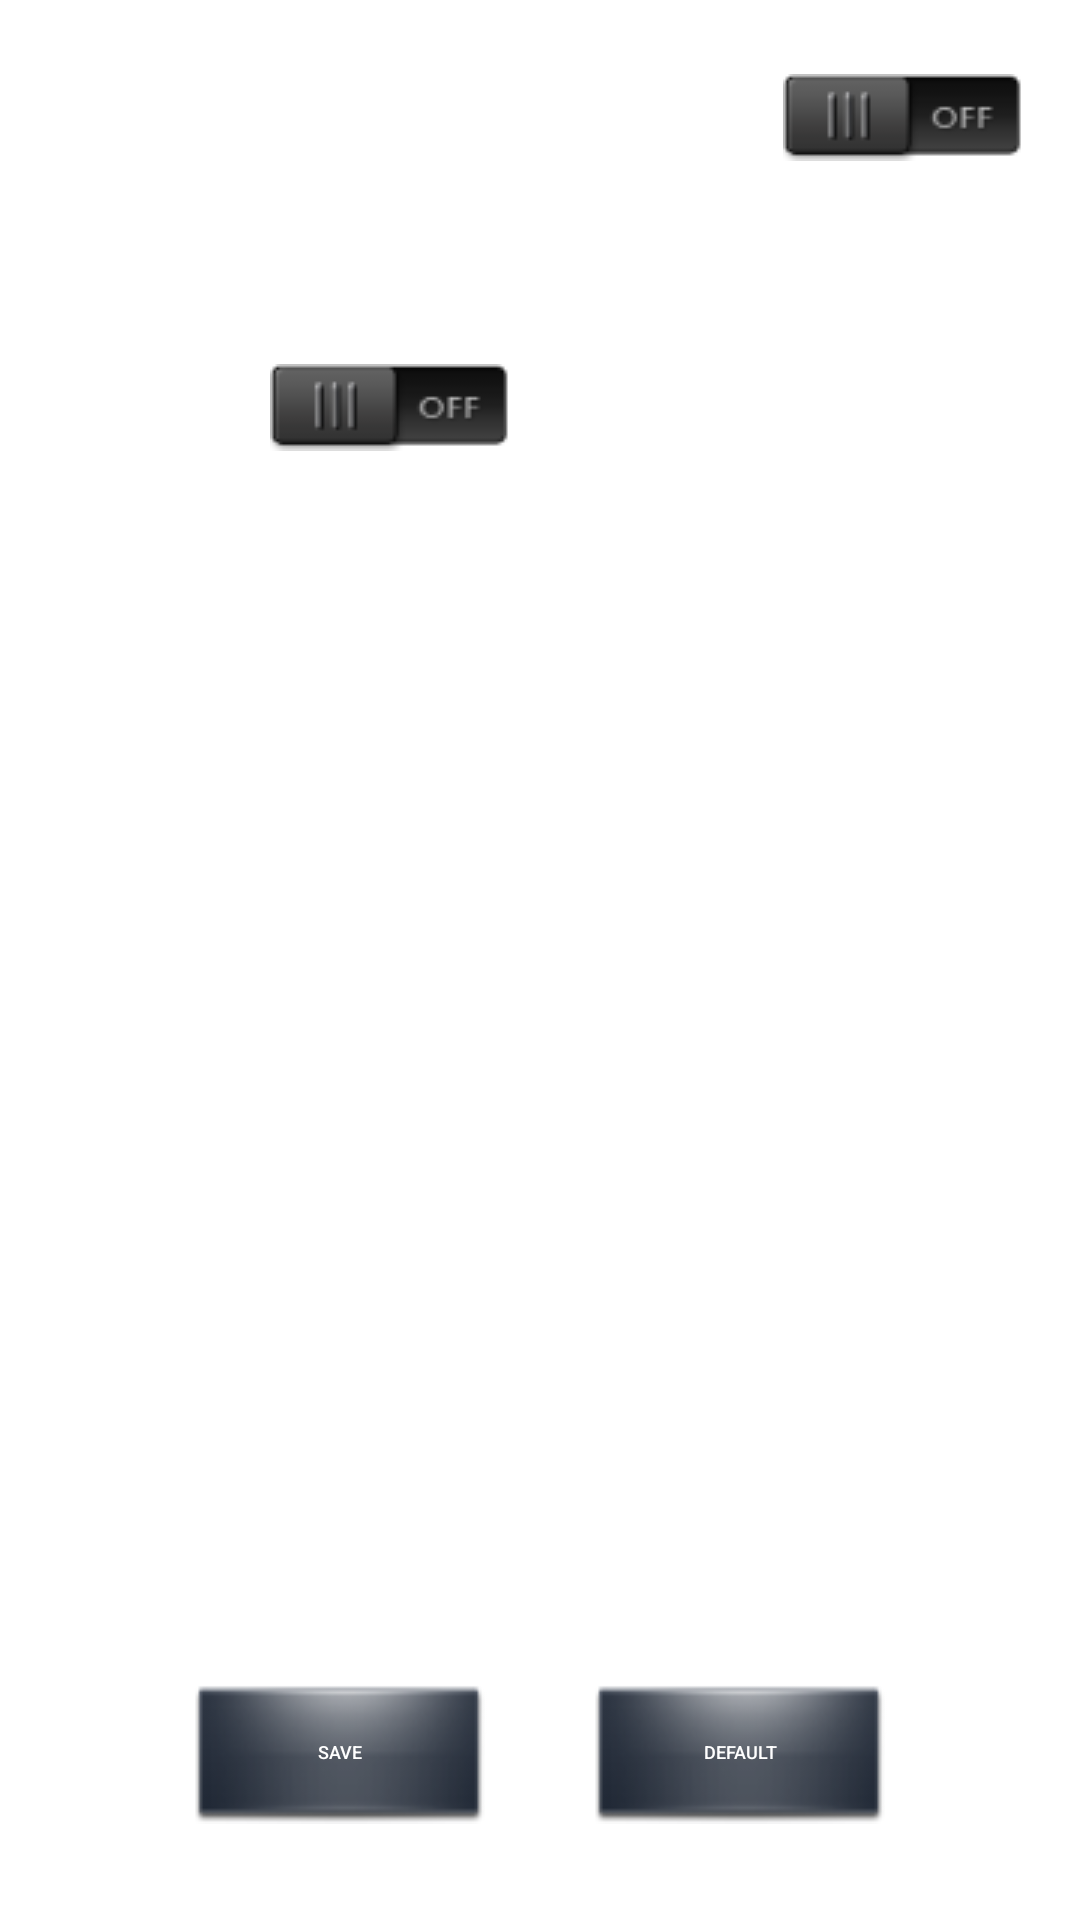

This screen was rendered from an Android layout file. Write that file and the resources it references.
<!-- AndroidManifest.xml: application theme Theme.AppCompat.Translucent -->
<!-- res/layout/activity_can_box_settings.xml -->
<?xml version="1.0" encoding="utf-8"?>

<androidx.constraintlayout.widget.ConstraintLayout xmlns:android="http://schemas.android.com/apk/res/android"
    xmlns:app="http://schemas.android.com/apk/res-auto"
    xmlns:tools="http://schemas.android.com/tools"
    android:layout_width="match_parent"
    android:layout_height="match_parent"
    android:background="@drawable/background2">

    <LinearLayout
        android:id="@+id/linearLayout1"
        android:layout_width="wrap_content"
        android:layout_height="wrap_content"
        android:layout_marginTop="50px"
        android:orientation="vertical"
        android:background="@drawable/border"
        app:layout_constraintEnd_toStartOf="@+id/linearLayout5"
        app:layout_constraintStart_toStartOf="parent"
        app:layout_constraintTop_toTopOf="parent"
        tools:ignore="PxUsage">

        <LinearLayout
            android:layout_width="wrap_content"
            android:layout_height="wrap_content"

            android:layout_marginBottom="30px"
            android:gravity="center"
            android:orientation="horizontal"
            tools:ignore="PxUsage">

            <TextView
                android:id="@+id/textViewStartCondition"
                style="@style/large_label"
                android:layout_width="wrap_content"
                android:layout_height="wrap_content"
                android:text="@string/start_condition"
                android:textColor="#FFFFFF" />

            <Spinner
                android:id="@+id/startConditionSpinner"
                android:layout_width="100dp"
                android:layout_height="wrap_content"
                android:layout_marginStart="50px"
                android:background="@drawable/abc_spinner_mtrl_am_alpha"
                android:backgroundTint="#FFFFFF"
                tools:ignore="PrivateResource" />
        </LinearLayout>

        <LinearLayout
            android:layout_width="wrap_content"
            android:layout_height="wrap_content"

            android:gravity="center"
            android:orientation="horizontal"
            tools:ignore="PxUsage">

            <TextView
                android:id="@+id/textViewStopCondition"
                style="@style/large_label"
                android:layout_width="wrap_content"
                android:layout_height="wrap_content"
                android:layout_marginEnd="2px"
                android:text="@string/stop_condition"
                android:textColor="#FFFFFF" />

            <Spinner
                android:id="@+id/stopConditionSpinner"
                android:layout_width="100dp"
                android:layout_height="wrap_content"
                android:layout_marginStart="50px"
                android:background="@drawable/abc_spinner_mtrl_am_alpha"
                android:backgroundTint="#FFFFFF"
                tools:ignore="PrivateResource" />
        </LinearLayout>
    </LinearLayout>

    <LinearLayout
        android:id="@+id/linearLayout5"
        android:layout_width="wrap_content"
        android:layout_height="wrap_content"
        android:background="@drawable/border"
        android:orientation="vertical"
        app:layout_constraintBottom_toBottomOf="@+id/linearLayout1"
        app:layout_constraintEnd_toEndOf="parent"
        app:layout_constraintHorizontal_bias="0.5"
        app:layout_constraintStart_toEndOf="@+id/linearLayout1"
        app:layout_constraintTop_toTopOf="@+id/linearLayout1"
        tools:ignore="PxUsage">

        <LinearLayout
            android:layout_width="wrap_content"
            android:layout_height="wrap_content"
            android:layout_marginBottom="15px"
            android:gravity="center"
            android:orientation="horizontal"
            tools:ignore="PxUsage">

            <TextView
                android:id="@+id/textViewResendVolume"
                style="@style/large_label"
                android:layout_width="wrap_content"
                android:layout_height="wrap_content"
                android:layout_marginEnd="8px"
                android:text="@string/resendVolume"
                android:textColor="#FFFFFF" />

            <CheckBox
                android:id="@+id/resendVolumeSwitch"
                android:layout_width="wrap_content"
                android:layout_height="wrap_content"
                android:layout_marginStart="40px"
                android:button="@drawable/checkbox" />
        </LinearLayout>

        <LinearLayout
            android:layout_width="wrap_content"
            android:layout_height="wrap_content"
            android:gravity="center"
            android:orientation="horizontal"
            tools:ignore="PxUsage">

            <TextView
                android:id="@+id/textViewResendVolumeTime"
                style="@style/large_label"
                android:layout_width="wrap_content"
                android:layout_height="wrap_content"
                android:layout_marginEnd="15px"
                android:text="@string/resend_time"
                android:textColor="#FFFFFF" />

            <EditText
                android:id="@+id/editTextTimeResendVolumeTime"
                style="@style/large_label"
                android:layout_width="50px"
                android:layout_height="wrap_content"
                android:layout_marginStart="70px"
                android:autofillHints=""
                android:imeOptions="actionDone"
                android:inputType="time"
                tools:ignore="LabelFor" />

            <TextView
                style="@style/large_label"
                android:layout_width="wrap_content"
                android:layout_height="wrap_content"
                android:layout_marginEnd="8px"
                android:text="@string/_1_10s"
                android:textColor="#FFFFFF" />
        </LinearLayout>
    </LinearLayout>

    <LinearLayout
        android:layout_width="wrap_content"
        android:layout_height="wrap_content"
        android:layout_marginTop="50px"
        android:orientation="vertical"
        android:background="@drawable/border"
        app:layout_constraintEnd_toEndOf="@+id/linearLayout1"
        app:layout_constraintStart_toStartOf="@+id/linearLayout1"
        app:layout_constraintTop_toBottomOf="@+id/linearLayout1"
        tools:ignore="PxUsage">

        <LinearLayout
            android:layout_width="wrap_content"
            android:layout_height="wrap_content"
            android:layout_marginStart="11px"
            android:gravity="center"
            android:orientation="horizontal"
            tools:ignore="PxUsage">

            <TextView
                android:id="@+id/textViewRearCamera"
                style="@style/large_label"
                android:layout_width="wrap_content"
                android:layout_height="wrap_content"
                android:layout_marginEnd="35px"
                android:text="@string/rear_camera"
                android:textColor="#FFFFFF" />

            <CheckBox
                android:id="@+id/rearCameraSwitch"
                android:layout_width="wrap_content"
                android:layout_height="wrap_content"
                android:layout_marginStart="50px"
                android:button="@drawable/checkbox" />
        </LinearLayout>
    </LinearLayout>

    <LinearLayout
        android:id="@+id/linearLayout2"
        android:layout_width="wrap_content"
        android:layout_height="wrap_content"
        android:layout_marginBottom="32dp"
        android:orientation="horizontal"
        app:layout_constraintBottom_toBottomOf="parent"
        app:layout_constraintEnd_toEndOf="parent"
        app:layout_constraintStart_toStartOf="parent"
        tools:ignore="PxUsage">

        <Button
            android:id="@+id/saveButton"
            android:layout_width="wrap_content"
            android:layout_height="wrap_content"
            android:layout_marginEnd="100px"
            android:background="@drawable/button"
            android:text="@string/save"
            android:textSize="@dimen/label_large_size"
            tools:ignore="ButtonStyle" />

        <Button
            android:id="@+id/defaultButton"
            android:layout_width="wrap_content"
            android:layout_height="wrap_content"
            android:background="@drawable/button"
            android:text="@string/defaultString"
            android:textSize="@dimen/label_large_size"
            tools:ignore="ButtonStyle" />
    </LinearLayout>


</androidx.constraintlayout.widget.ConstraintLayout>
<!-- resources referenced by this layout -->
<resources>
  <dimen name="label_large_size">17.6px</dimen>
  <!-- drawable border (drawable) -->
  <?xml version="1.0" encoding="UTF-8"?>
  
  <shape xmlns:android= "http://schemas.android.com/apk/res/android"
      android:shape="rectangle">
      <stroke android:width="2dp" android:color="@android:color/white"/>
      <corners android:radius="10dp"/>
      <padding android:bottom="10dp" android:left="10dp" android:right="10dp" android:top="10dp" />
  
  </shape>
  <!-- drawable button (drawable) -->
  <?xml version="1.0" encoding="utf-8"?>
  <selector xmlns:android="http://schemas.android.com/apk/res/android" xmlns:mtc="http://schemas.android.com/apk/res-auto">
      <item android:state_pressed="true" android:drawable="@drawable/button_sel"/>
      <item android:state_focused="true" android:drawable="@drawable/button_sel"/>
      <item android:state_selected="true" android:drawable="@drawable/button_sel"/>
      <item android:drawable="@drawable/button_nsel"/>
  </selector>
  <!-- drawable checkbox (drawable) -->
  <?xml version="1.0" encoding="utf-8"?>
  <selector xmlns:android="http://schemas.android.com/apk/res/android" xmlns:mtc="http://schemas.android.com/apk/res-auto">
      <item android:state_checked="false" android:drawable="@drawable/checkbox_off" />
      <item android:state_checked="true" android:drawable="@drawable/checkbox_on" />
  </selector>
  <string name="_1_10s">1/10s</string>
  <string name="defaultString">Default</string>
  <string name="rear_camera">rear Camera</string>
  <string name="resendVolume">resend Volume</string>
  <string name="resend_time">resend time</string>
  <string name="save">Save</string>
  <string name="start_condition">Start Condition</string>
  <string name="stop_condition">Stop Condition</string>
  <style name="large_label" parent="label">
          <item name="android:textSize">@dimen/label_large_size</item>
      </style>
  <style name="Theme.AppCompat.Translucent" parent="Theme.AppCompat.NoActionBar">
          <item name="android:windowFullscreen">true</item>
          <item name="android:windowNoTitle">true</item>
          <item name="android:windowBackground">@android:color/transparent</item>
          <item name="android:colorBackgroundCacheHint">@null</item>
          <item name="android:windowIsTranslucent">true</item>
          <item name="android:windowAnimationStyle">@android:style/Animation</item>
          <item name="android:activityCloseExitAnimation">@android:anim/fade_out</item>
      </style>
  <!-- drawable button_sel: png bitmap (drawable, 5806 bytes) -->
  <!-- drawable button_nsel: png bitmap (drawable, 5508 bytes) -->
  <!-- drawable checkbox_off: png bitmap (drawable, 2050 bytes) -->
  <!-- drawable checkbox_on: png bitmap (drawable, 2314 bytes) -->
  <style name="label">
          <item name="android:layout_height">wrap_content</item>
          <item name="android:layout_width">wrap_content</item>
          <item name="android:gravity">center_horizontal</item>
          <item name="android:singleLine">true</item>
          <item name="android:includeFontPadding">false</item>
          <item name="android:textColor">@android:color/white</item>
      </style>
</resources>
